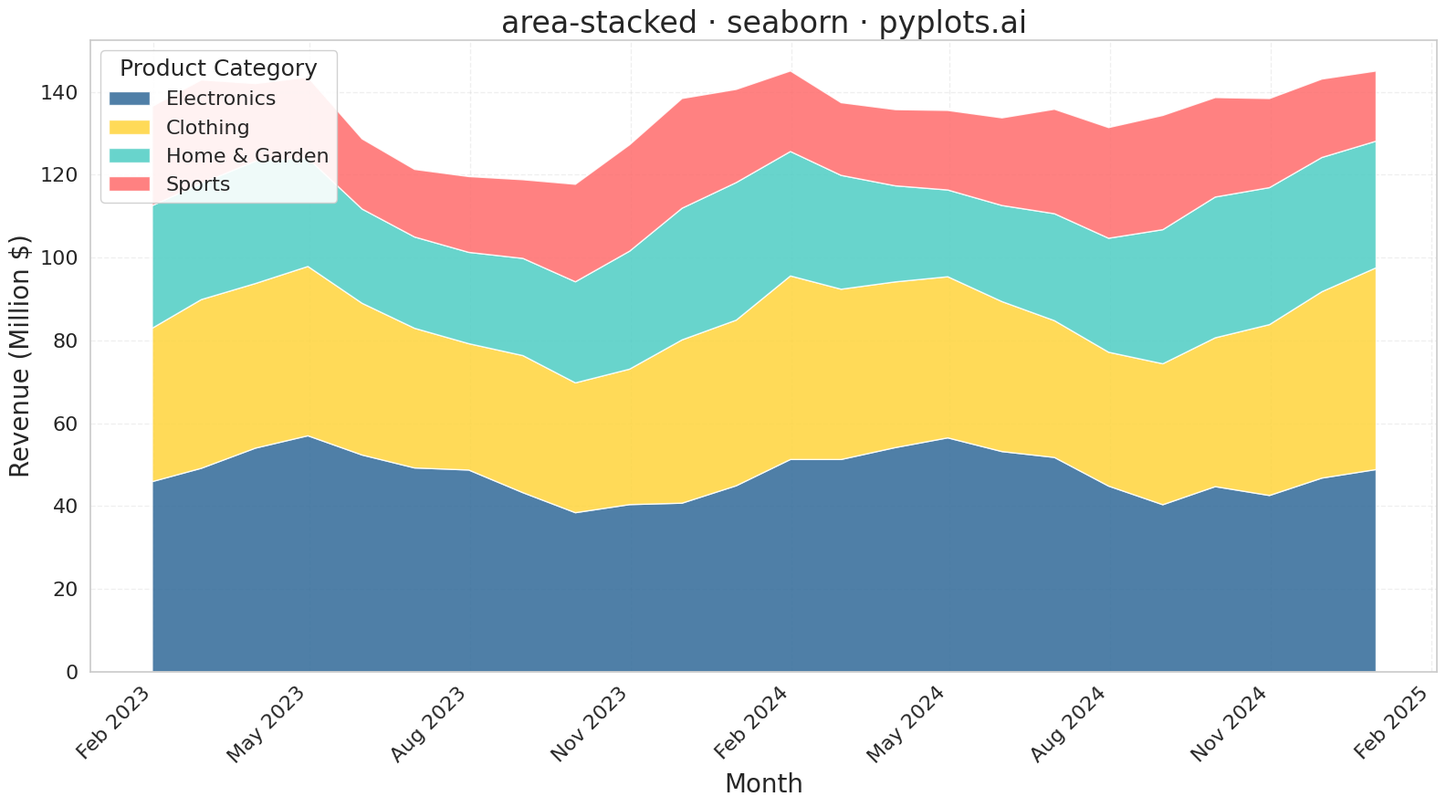

Reproduce this figure in Python.
"""pyplots.ai
area-stacked: Stacked Area Chart
Library: seaborn | Python 3.13
Quality: pending | Created: 2025-12-25
"""

import matplotlib.dates as mdates
import matplotlib.pyplot as plt
import numpy as np
import pandas as pd
import seaborn as sns


# Set seaborn style
sns.set_theme(style="whitegrid")

# Data: Monthly revenue by product category over 2 years
np.random.seed(42)
months = pd.date_range("2023-01", periods=24, freq="ME")

# Create realistic revenue trends with seasonality
base_electronics = 45 + np.sin(np.linspace(0, 4 * np.pi, 24)) * 8
base_clothing = 35 + np.sin(np.linspace(0.5, 4.5 * np.pi, 24)) * 6
base_home = 25 + np.sin(np.linspace(1, 5 * np.pi, 24)) * 5
base_sports = 20 + np.sin(np.linspace(1.5, 5.5 * np.pi, 24)) * 4

# Add slight growth trend and noise
growth = np.linspace(1, 1.15, 24)
electronics = (base_electronics * growth + np.random.randn(24) * 2).clip(20)
clothing = (base_clothing * growth + np.random.randn(24) * 1.5).clip(15)
home = (base_home * growth + np.random.randn(24) * 1.2).clip(10)
sports = (base_sports * growth + np.random.randn(24) * 1).clip(8)

# Create plot
fig, ax = plt.subplots(figsize=(16, 9))

# Define colors - Python Blue as primary, then harmonious palette
colors = ["#306998", "#FFD43B", "#4ECDC4", "#FF6B6B"]
labels = ["Electronics", "Clothing", "Home & Garden", "Sports"]

# Stack the areas (ordered by typical size, largest at bottom)
ax.stackplot(months, electronics, clothing, home, sports, labels=labels, colors=colors, alpha=0.85)

# Style the plot
ax.set_xlabel("Month", fontsize=20)
ax.set_ylabel("Revenue (Million $)", fontsize=20)
ax.set_title("area-stacked · seaborn · pyplots.ai", fontsize=24)
ax.tick_params(axis="both", labelsize=16)

# Format x-axis dates
ax.xaxis.set_major_locator(mdates.MonthLocator(interval=3))
ax.xaxis.set_major_formatter(mdates.DateFormatter("%b %Y"))
plt.setp(ax.xaxis.get_majorticklabels(), rotation=45, ha="right")

# Configure legend
ax.legend(loc="upper left", fontsize=16, framealpha=0.9, title="Product Category", title_fontsize=18)

# Subtle grid
ax.grid(True, alpha=0.3, linestyle="--")
ax.set_axisbelow(True)

# Ensure baseline starts at zero
ax.set_ylim(bottom=0)

plt.tight_layout()
plt.savefig("plot.png", dpi=300, bbox_inches="tight")
